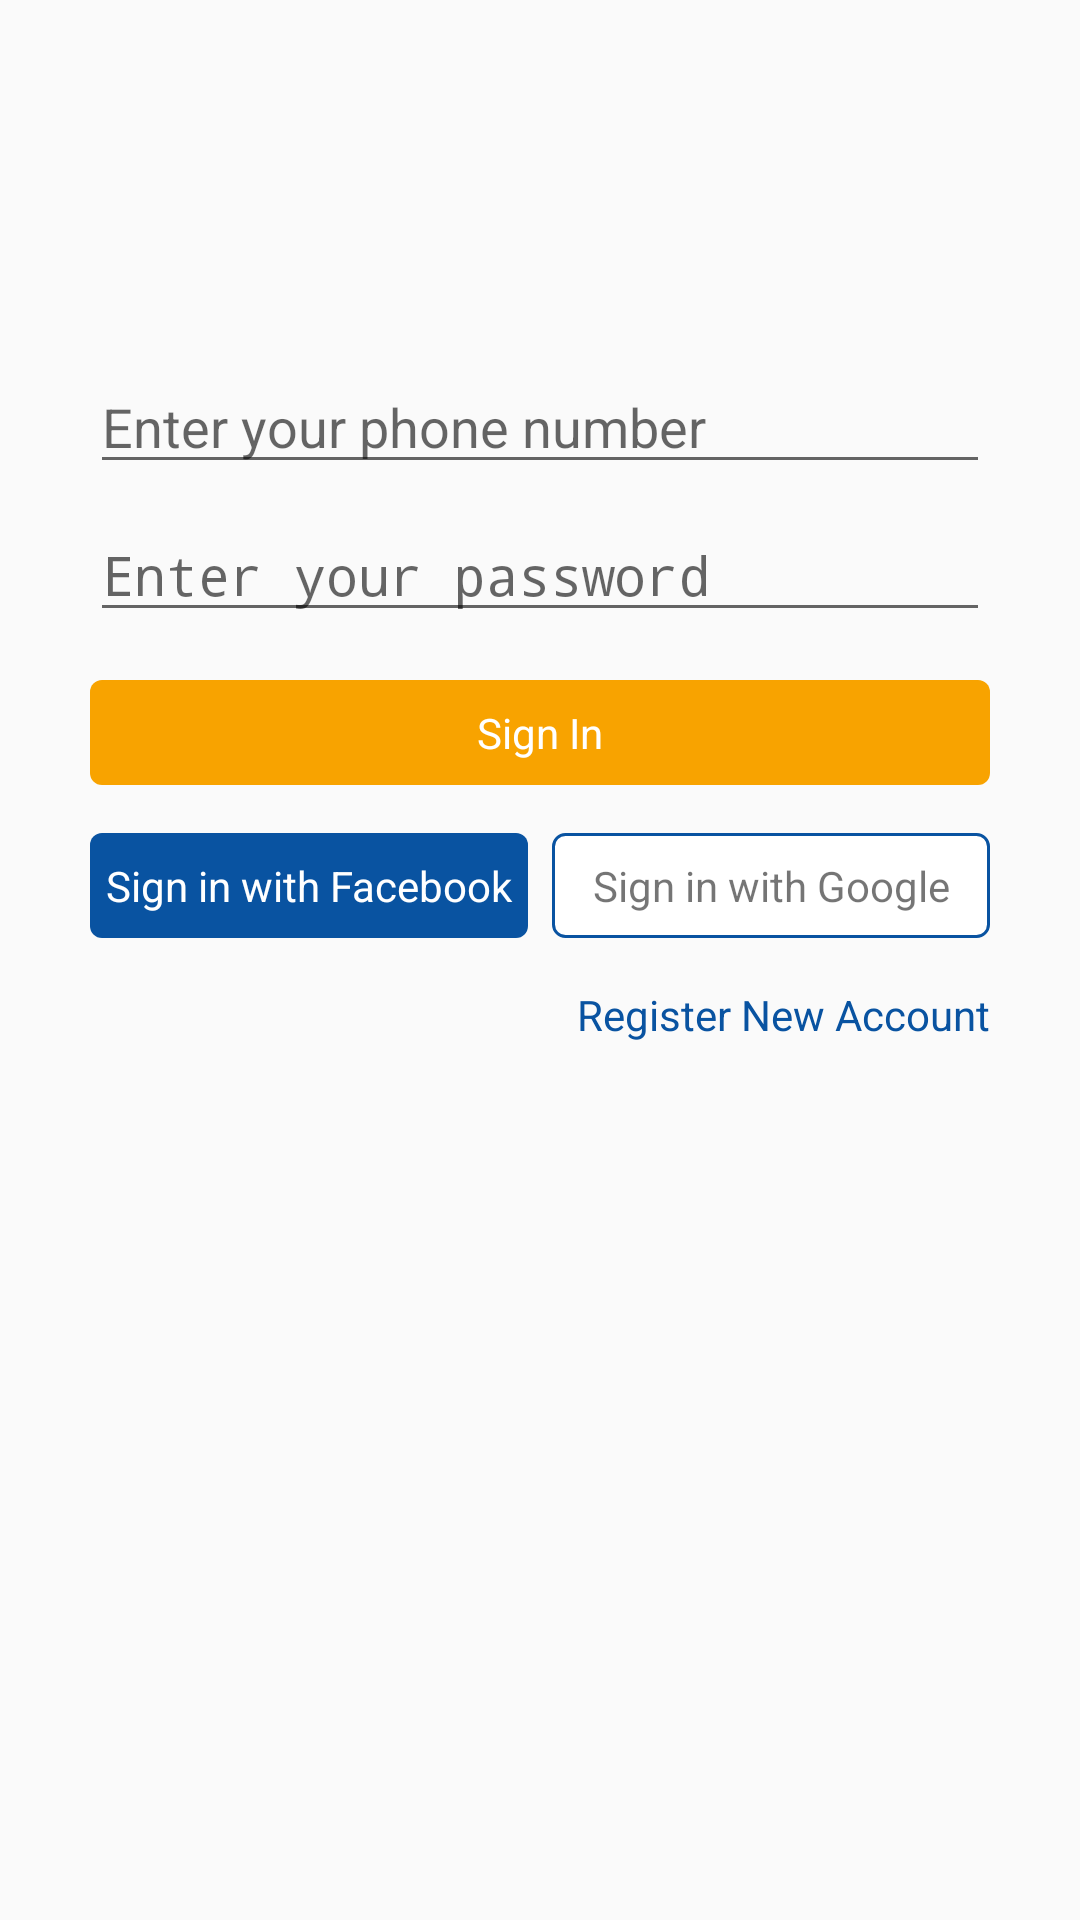

This screen was rendered from an Android layout file. Write that file and the resources it references.
<!-- AndroidManifest.xml: application theme AppTheme -->
<!-- res/layout/fragment_login.xml -->
<?xml version="1.0" encoding="utf-8"?>
<RelativeLayout xmlns:android="http://schemas.android.com/apk/res/android"
    android:layout_width="match_parent"
    android:layout_height="match_parent"
    xmlns:app="http://schemas.android.com/apk/res-auto">


        <ImageView
            android:id="@+id/iv_job_logo"
            android:layout_width="wrap_content"
            android:layout_height="80dp"
            android:src="@drawable/job"
            android:layout_marginTop="@dimen/margin_large"/>

        <EditText
            android:id="@+id/et_user_phone"
            android:layout_width="300dp"
            android:layout_height="wrap_content"
            android:hint="Enter your phone number"
            android:layout_below="@+id/iv_job_logo"
            android:layout_marginTop="@dimen/margin_medium_2"
            android:layout_centerHorizontal="true"
            />
        <EditText
            android:id="@+id/et_user_password"
            android:layout_width="300dp"
            android:layout_height="wrap_content"
            android:hint="Enter your password"
            android:layout_below="@+id/et_user_phone"
            android:layout_centerHorizontal="true"
            android:inputType="textPassword"
            android:layout_marginTop="@dimen/margin_medium"
            />

        <TextView
            android:id="@+id/btn_login"
            android:layout_width="300dp"
            android:layout_height="wrap_content"
            android:textAlignment="center"
            android:layout_marginTop="@dimen/margin_medium_2"
            android:paddingVertical="@dimen/margin_medium"
            android:textColor="@color/primaryTextColor"
            android:text="Sign In"
            android:layout_below="@+id/et_user_password"
            android:background="@drawable/bg_round_yellow"
            android:layout_centerHorizontal="true"
            />
        <LinearLayout
            android:id="@+id/ll_login"
            android:layout_below="@+id/btn_login"
            android:layout_width="300dp"
            android:layout_centerHorizontal="true"
            android:layout_height="wrap_content"
            android:orientation="horizontal"
            android:layout_marginTop="@dimen/margin_medium_2"
            android:layout_marginHorizontal="@dimen/margin_large">
            <TextView
                android:layout_width="0dp"
                android:layout_weight="1"
                android:layout_height="wrap_content"
                android:text="Sign in with Facebook"
                android:textAlignment="center"
                android:textColor="@color/primaryTextColor"
                android:background="@drawable/bg_round_primary"
                android:paddingVertical="@dimen/margin_medium"
                android:layout_marginRight="@dimen/margin_medium"/>
            <TextView
                android:layout_width="0dp"
                android:layout_weight="1"
                android:layout_height="wrap_content"
                android:text="Sign in with Google"
                android:paddingVertical="@dimen/margin_medium"
                android:background="@drawable/bg_round_white"
                android:textAlignment="center"/>

        </LinearLayout>

        <TextView
            android:id="@+id/tv_register_new_account"
            android:layout_width="wrap_content"
            android:layout_height="wrap_content"
            android:text="Register New Account"
            android:textColor="@color/primaryColor"
            android:layout_below="@+id/ll_login"
            android:layout_alignRight="@+id/ll_login"
            android:foreground="@drawable/ripple"
            android:paddingVertical="8dp"
            android:layout_marginTop="@dimen/margin_medium"
            />

        
    </RelativeLayout>
<!-- resources referenced by this layout -->
<resources>
  <color name="primaryColor">#0953a1</color>
  <color name="primaryTextColor">#ffffff</color>
  <dimen name="margin_large">24dp</dimen>
  <dimen name="margin_medium">8dp</dimen>
  <dimen name="margin_medium_2">16dp</dimen>
  <!-- drawable bg_round_primary (drawable) -->
  <?xml version="1.0" encoding="utf-8"?>
  <shape xmlns:android="http://schemas.android.com/apk/res/android"
      android:shape="rectangle">
  
      <solid android:color="@color/primaryColor" />
  
      <stroke android:width="0dp" android:color="@color/secondaryLightColor"/>
  
      <corners android:radius="@dimen/margin_small" />
  </shape>
  <!-- drawable bg_round_white (drawable) -->
  <?xml version="1.0" encoding="utf-8"?>
  <shape xmlns:android="http://schemas.android.com/apk/res/android"
      android:shape="rectangle">
  
      <solid android:color="@color/bg_white" />
  
      <stroke android:width="1dp" android:color="@color/primaryColor"/>
  
      <corners android:radius="@dimen/margin_small" />
  </shape>
  <!-- drawable bg_round_yellow (drawable) -->
  <?xml version="1.0" encoding="utf-8"?>
  <shape xmlns:android="http://schemas.android.com/apk/res/android"
  android:shape="rectangle">
  
  <solid android:color="@color/secondaryColor" />
  
  <stroke android:width="0dp" android:color="@color/secondaryLightColor"/>
  
  <corners android:radius="@dimen/margin_small" />
  </shape>
  <style name="AppTheme" parent="Theme.AppCompat.Light.DarkActionBar">
          
          <item name="colorPrimary">@color/primaryColor</item>
          <item name="colorPrimaryDark">@color/primaryDarkColor</item>
          <item name="colorAccent">@color/accent</item>
      </style>
  <color name="secondaryLightColor">#ffd449</color>
  <dimen name="margin_small">4dp</dimen>
  <color name="bg_white">#ffffff</color>
  <color name="secondaryColor">#f8a300</color>
  <color name="primaryDarkColor">#002c72</color>
  <color name="accent">#f8a300</color>
</resources>
